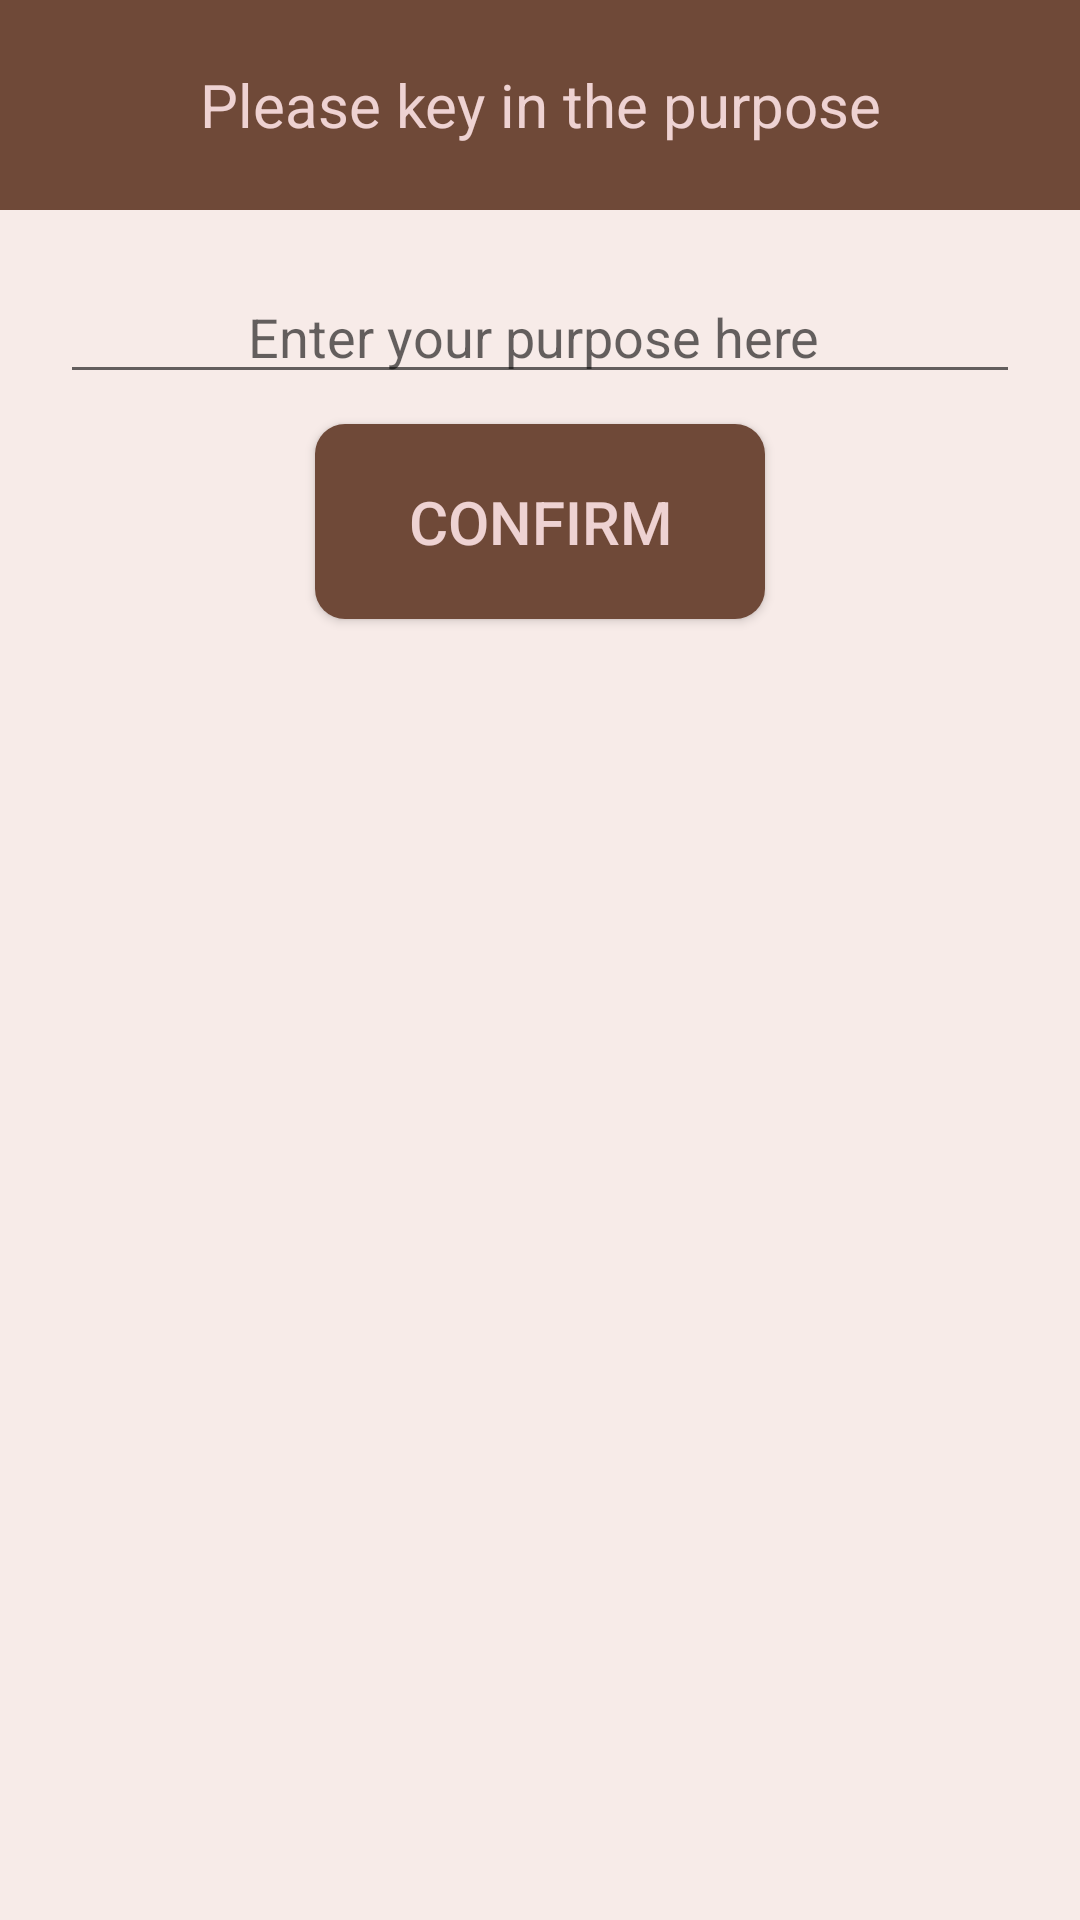

This screen was rendered from an Android layout file. Write that file and the resources it references.
<!-- AndroidManifest.xml: activity theme AppTheme.NoActionBar -->
<!-- res/layout/activity_purpose.xml -->
<?xml version="1.0" encoding="utf-8"?>
<androidx.constraintlayout.widget.ConstraintLayout xmlns:android="http://schemas.android.com/apk/res/android"
    xmlns:app="http://schemas.android.com/apk/res-auto"
    xmlns:tools="http://schemas.android.com/tools"
    android:layout_width="match_parent"
    android:layout_height="match_parent"
    android:layout_gravity="center"
    android:background="@color/background"
    android:orientation="vertical">

    <TextView
        android:id="@+id/popupTopBar2"
        android:layout_width="match_parent"
        android:layout_height="70dp"
        android:background="@drawable/checkoutbar"
        android:gravity="center"
        android:text="Please key in the purpose"
        android:textAlignment="center"
        android:textColor="@color/primary_text"
        android:textSize="20dp"
        app:layout_constraintTop_toTopOf="parent" />

    <EditText
        android:id="@+id/editText"
        android:layout_width="match_parent"
        android:layout_height="wrap_content"
        android:maxHeight="300dp"
        android:layout_margin="20dp"
        android:ems="10"
        android:hint="Enter your purpose here "
        android:inputType="textMultiLine"
        android:textAlignment="center"
        android:textColor="@color/secondary_text"
        app:layout_constraintBottom_toTopOf="@+id/CheckoutButton"
        app:layout_constraintEnd_toEndOf="parent"
        app:layout_constraintStart_toStartOf="parent"
        app:layout_constraintTop_toBottomOf="@+id/popupTopBar2" />

    <Button
        android:id="@+id/purposeConfirm"
        android:layout_width="150dp"
        android:layout_height="65dp"
        android:layout_alignParentBottom="true"
        android:layout_margin="10dp"
        android:background="@drawable/roundrect"
        android:text="Confirm"
        android:textAlignment="center"
        android:textColor="@color/primary_text"
        android:textSize="20dp"
        app:layout_constraintEnd_toEndOf="parent"
        app:layout_constraintStart_toStartOf="parent"
        app:layout_constraintTop_toBottomOf="@+id/editText" />

</androidx.constraintlayout.widget.ConstraintLayout>
<!-- resources referenced by this layout -->
<resources>
  <color name="background">#F7EBE8</color>
  <color name="primary_text">#EED2D2</color>
  <color name="secondary_text">#444140</color>
  <!-- drawable checkoutbar (drawable) -->
  <shape xmlns:android="http://schemas.android.com/apk/res/android">
      <solid android:color="@color/accent"/>
      <stroke android:width="1dp" android:color="@color/accent"/>
      <padding android:left="1dp" android:top="1dp"
          android:right="1dp" android:bottom="1dp" />
  </shape>
  <!-- drawable roundrect (drawable) -->
  <?xml version="1.0" encoding="utf-8"?>
  <selector xmlns:android="http://schemas.android.com/apk/res/android">
      <item>
          <shape xmlns:android="http://schemas.android.com/apk/res/android" android:shape="rectangle">
              <solid android:color="@color/accent" />
              <corners android:radius="10dp" />
          </shape>
      </item>
  </selector>
  <style name="AppTheme.NoActionBar">
          <item name="windowActionBar">false</item>
          <item name="windowNoTitle">true</item>
      </style>
  <color name="accent">#6F4938</color>
</resources>
